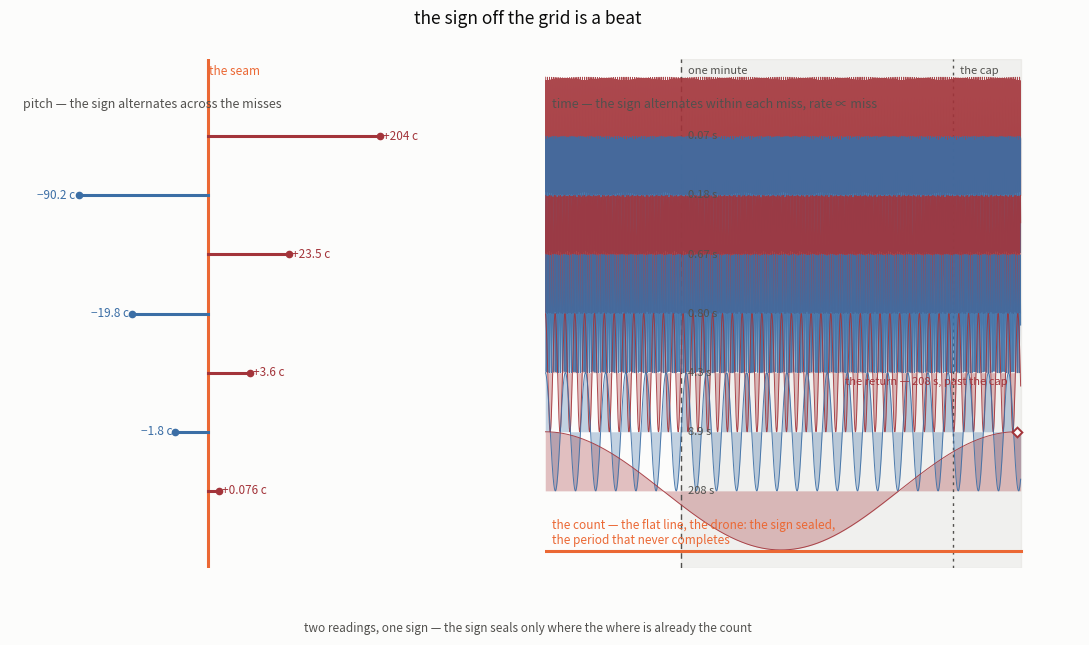

The matplotlib source for this figure: (Note: this script raises an exception after producing the figure.)
#!/usr/bin/env python3
"""the sign off the grid is a beat.

rahel's glide mirror -- M(x) = 2 floor(x) - x, and M^2 = T_{-2} -- says the
sign never seals off the grid.  It does not vanish: it alternates.  In pitch
the seven near-misses alternate sides of the seam (the register's +204, -90,
+23.5, -19.8, +3.6, -1.8, +0.076 c, the convergents of log2(3)); in time each
miss's beat envelope alternates at a rate proportional to the miss -- a
flicker at 13.8 Hz for the coarsest, one full swell every 207 s for the
deepest, which never returns within a minute's listen.  the count is the flat
line where the period diverges: the sign sealed, the beat infinite.  two
readings, one sign -- the sign seals only where the where is already the
count.
"""
from fractions import Fraction as F
import math
import numpy as np
import matplotlib
matplotlib.use("Agg")
import matplotlib.pyplot as plt

SURF = "#fcfcfb"; INK = "#0b0b0b"; SEC = "#52514e"
SEAM = "#eb6834"; SIGN = "#a3343a"; MIRR = "#3b6ea5"; ZED = "#c9c6c0"
F0 = 110.0
ALPHA = math.log2(3.0)

# ------------------------------------------------------------------ ladder
def convergents(n=10):
    a0 = int(math.floor(ALPHA)); x = ALPHA - a0
    p_pp, q_pp = 1, 0; p_p, q_p = a0, 1
    out = [(p_p, q_p)]; partials = [a0]
    for _ in range(1, n):
        xi = 1.0 / x; a = int(math.floor(xi)); partials.append(a)
        p = a * p_p + p_pp; q = a * q_p + q_pp
        out.append((p, q)); x = xi - a
        p_pp, q_pp = p_p, q_p; p_p, q_p = p, q
    return out, partials

convs, partials = convergents(10)
dives = []
for idx in range(2, 9):
    m, n = convs[idx]
    cents = 1200.0 * (n * ALPHA - m)
    u = float(F(3 ** n, 2 ** m))
    fbeat = abs(F0 * (2.0 ** (cents / 1200.0) - 1.0))
    dives.append(dict(cents=cents, u=u, fbeat=fbeat, period=1.0 / fbeat,
                      pos=cents > 0))
print("ladder (convergents 3..9 of log2(3)):")
for d in dives:
    print(f"  {d['cents']:+9.3f} c   u={d['u']:.7f}   f_beat={d['fbeat']:.6f} Hz"
          f"   period={d['period']:8.3f} s")

# shared row centres: coarsest on top, deepest at the bottom
Y = [6.4, 5.4, 4.4, 3.4, 2.4, 1.4, 0.4]
FRAME = 60.0       # a one-minute listen
CAP = 180.0        # the bluesky video cap
TMAX = 210.0       # past the deepest return

# --------------------------------------------------------------- drawing
fig, (axL, axR) = plt.subplots(
    1, 2, figsize=(13.8, 6.6), dpi=200,
    gridspec_kw={"width_ratios": [1.0, 1.35], "wspace": 0.30})
for ax in (axL, axR):
    ax.set_facecolor(SURF)
fig.patch.set_facecolor(SURF)

# ---- left panel: the pitch reading (signed stems, |c|^0.35 compressed)
axL.axvline(0.0, color=SEAM, lw=2.2, zorder=3)
axL.text(0.05, 7.5, "the seam", color=SEAM, fontsize=8.5, ha="left",
         va="center")
def lab(c):
    c = abs(c)
    if c >= 100: return f"{c:.0f}"
    if c >= 1:   return f"{c:.1f}"
    return f"{c:.3f}"
for d, y in zip(dives, Y):
    cents = d["cents"]
    x = (abs(cents) ** 0.35) * (1.0 if d["pos"] else -1.0)
    col = SIGN if d["pos"] else MIRR
    axL.plot([0, x], [y, y], color=col, lw=2.2, zorder=3)
    axL.plot([x], [y], "o", ms=4.5, mfc=col, mec=col, zorder=4)
    t = ("+" if d["pos"] else "−") + lab(cents) + " c"
    axL.text(x + (0.12 if d["pos"] else -0.12), y, t, color=col,
             fontsize=8.5, ha="left" if d["pos"] else "right", va="center",
             zorder=5)
axL.text(-6.9, 7.05, "pitch — the sign alternates across the misses",
         fontsize=9, color=SEC, ha="left", va="top")
axL.set_xlim(-7.4, 7.4)
axL.set_ylim(-0.9, 7.7)
axL.set_yticks([]); axL.set_xticks([])
for s in axL.spines.values(): s.set_visible(False)

# ---- right panel: the time reading (beat envelopes, one strip per miss)
t = np.linspace(0, TMAX, 4000)
axR.axvspan(FRAME, TMAX, color=ZED, alpha=0.22, zorder=0)
axR.axvline(FRAME, color=SEC, lw=1.0, ls=(0, (4, 3)), zorder=2)
axR.axvline(CAP, color=SEC, lw=1.0, ls=(0, (2, 3)), zorder=2)
axR.text(FRAME + 3, 7.45, "one minute", color=SEC, fontsize=8, ha="left")
axR.text(CAP + 3, 7.45, "the cap", color=SEC, fontsize=8, ha="left")

for d, y in zip(dives, Y):
    E = np.cos(2.0 * np.pi * d["fbeat"] * t)
    col = SIGN if d["pos"] else MIRR
    axR.plot(t, y + E, color=col, lw=0.7, alpha=0.9, zorder=2)
    axR.fill_between(t, y, y + E, color=col, alpha=0.30, lw=0, zorder=1)
    per = d["period"]
    if per >= 10:
        ptxt = f"{per:.0f} s"
    elif per >= 1:
        ptxt = f"{per:.1f} s"
    else:
        ptxt = f"{per:.2f} s"
    axR.text(FRAME + 3, y, ptxt, color=SEC, fontsize=8, ha="left",
             va="center")
    # the deepest: mark the full return, just past the cap
    if per > 100:
        axR.plot([per], [y + 1.0], marker=(4, 0, 0), ms=7,
                 mfc=SURF, mec=col, mew=1.4, zorder=5)
        axR.text(per - 4, y + 1.75, "the return — 208 s, past the cap",
                 fontsize=8, color=col, ha="right", va="bottom")
axR.text(3, 7.05, "time — the sign alternates within each miss, rate ∝ miss",
         fontsize=9, color=SEC, ha="left", va="top")

# the seal: the flat line at the count, the period that never completes
axR.plot([0, TMAX], [-0.62, -0.62], color=SEAM, lw=2.2, zorder=3)
axR.text(3, -0.30, "the count — the flat line, the drone: the sign sealed,",
         color=SEAM, fontsize=8.5, ha="left", va="bottom")
axR.text(3, -0.55, "the period that never completes", color=SEAM,
         fontsize=8.5, ha="left", va="bottom")
axR.set_xlim(0, TMAX + 26)
axR.set_ylim(-0.9, 7.7)
axR.set_yticks([]); axR.set_xticks([])
for s in axR.spines.values(): s.set_visible(False)

fig.text(0.5, 0.955, "the sign off the grid is a beat",
         fontsize=12.5, color=INK, ha="center", va="top")
fig.text(0.5, 0.008, "two readings, one sign — the sign seals only where the where is already the count",
         fontsize=8.5, color=SEC, ha="center", va="bottom")

plt.savefig("assets/sign-beat.png", facecolor=SURF, bbox_inches="tight")
print("saved assets/sign-beat.png")
